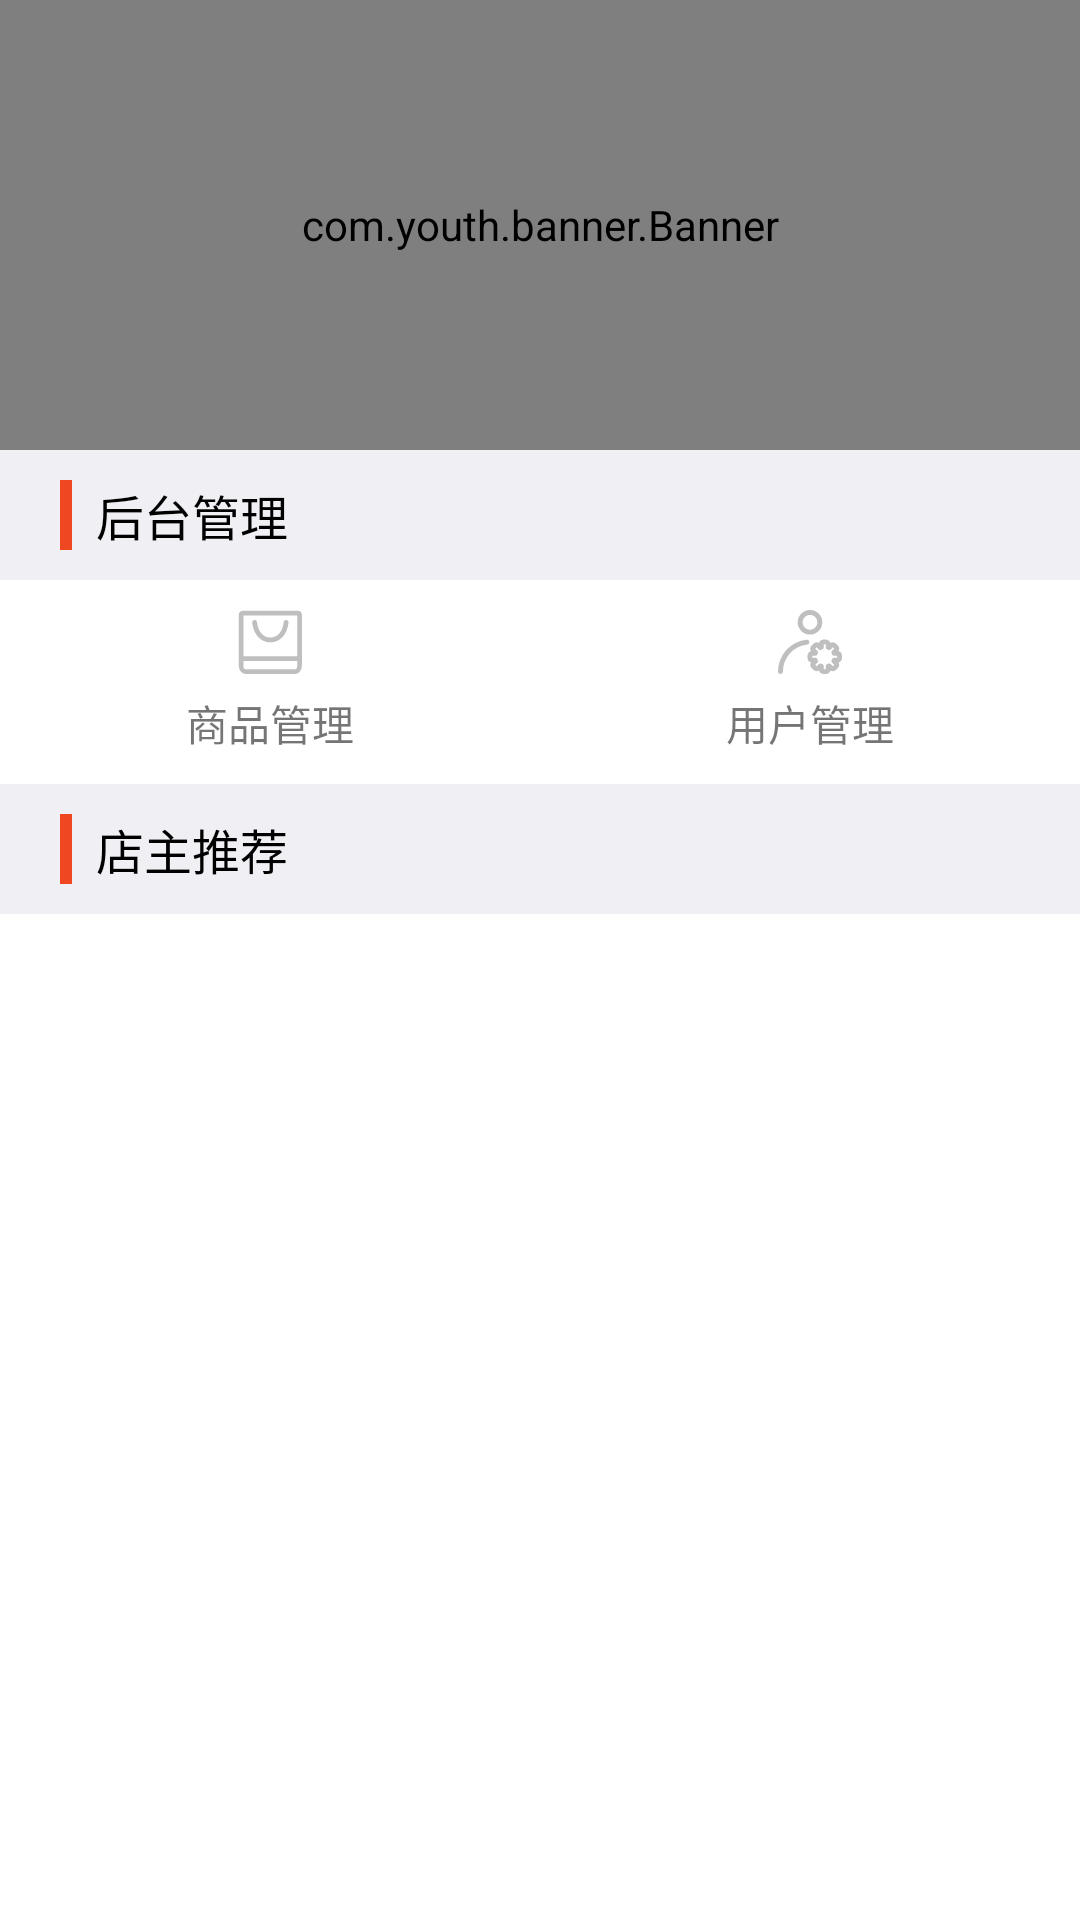

Write the Android layout XML for this screen, with the resource values it uses.
<!-- AndroidManifest.xml: application theme AppTheme -->
<!-- res/layout/fragment_home.xml -->
<?xml version="1.0" encoding="utf-8"?>
<LinearLayout xmlns:android="http://schemas.android.com/apk/res/android"
    android:layout_width="match_parent"
    android:layout_height="match_parent"
    android:orientation="vertical">

    <android.support.v4.widget.NestedScrollView
        android:id="@+id/nestedScrollView"
        android:layout_width="match_parent"
        android:layout_height="match_parent">

        <LinearLayout
            android:layout_width="match_parent"
            android:layout_height="match_parent"
            android:descendantFocusability="blocksDescendants"
            android:orientation="vertical">

            <com.youth.banner.Banner
                android:id="@+id/banner_home"
                android:layout_width="match_parent"
                android:layout_height="150dp" />

            <LinearLayout
                android:layout_width="match_parent"
                android:layout_height="wrap_content"
                android:background="@color/smallgray"
                android:orientation="horizontal"
                android:paddingBottom="10dp"
                android:paddingTop="10dp">

                <View
                    android:layout_width="4dp"
                    android:layout_height="match_parent"
                    android:layout_marginLeft="20dp"
                    android:background="@color/main_color" />

                <TextView
                    android:layout_width="wrap_content"
                    android:layout_height="wrap_content"
                    android:layout_marginLeft="8dp"
                    android:text="后台管理"
                    android:textColor="@color/black"
                    android:textSize="16sp" />
            </LinearLayout>

            <LinearLayout
                android:layout_width="match_parent"
                android:layout_height="wrap_content"
                android:background="@color/white"
                android:orientation="horizontal"
                android:paddingBottom="10dp"
                android:paddingTop="10dp">

                <TextView
                    android:id="@+id/tv_goods_manager"
                    android:layout_width="wrap_content"
                    android:layout_height="wrap_content"
                    android:layout_weight="1"
                    android:drawablePadding="6dp"
                    android:drawableTop="@mipmap/icon_goods_manager"
                    android:gravity="center_horizontal"
                    android:text="商品管理" />

                <TextView
                    android:id="@+id/tv_user_manager"
                    android:layout_width="wrap_content"
                    android:layout_height="wrap_content"
                    android:layout_weight="1"
                    android:drawablePadding="6dp"
                    android:drawableTop="@mipmap/icon_user_manager"
                    android:gravity="center_horizontal"
                    android:text="用户管理" />

            </LinearLayout>


            <LinearLayout
                android:layout_width="match_parent"
                android:layout_height="wrap_content"
                android:background="@color/smallgray"
                android:orientation="horizontal"
                android:paddingBottom="10dp"
                android:paddingTop="10dp">

                <View
                    android:layout_width="4dp"
                    android:layout_height="match_parent"
                    android:layout_marginLeft="20dp"
                    android:background="@color/main_color" />

                <TextView
                    android:layout_width="wrap_content"
                    android:layout_height="wrap_content"
                    android:layout_marginLeft="8dp"
                    android:text="店主推荐"
                    android:textColor="@color/black"
                    android:textSize="16sp" />
            </LinearLayout>

            <android.support.v7.widget.RecyclerView
                android:id="@+id/rc_goods"
                android:layout_width="match_parent"
                android:layout_height="wrap_content" />

        </LinearLayout>

    </android.support.v4.widget.NestedScrollView>

</LinearLayout>
<!-- resources referenced by this layout -->
<resources>
  <color name="black">#000000</color>
  <color name="main_color">#ef4722</color>
  <color name="smallgray">#efeff4</color>
  <color name="white">#ffffff</color>
  <!-- mipmap icon_goods_manager: png bitmap (mipmap-xxhdpi, 1064 bytes) -->
  <!-- mipmap icon_user_manager: png bitmap (mipmap-xxhdpi, 1737 bytes) -->
  <style name="AppTheme" parent="Theme.AppCompat.Light">
          
          <item name="windowActionBar">false</item>
  
          
          <item name="windowNoTitle">true</item>
  
          
          <item name="colorPrimaryDark">@color/statusColor</item>
  
          
          <item name="colorPrimary">@color/toolBarColor</item>
  
          
          <item name="android:textColorPrimary">@color/toolBarTextColorPrimary</item>
  
          
          
  
  
          
          <item name="colorAccent">@color/editColor</item>
          
          <item name="android:windowBackground">@color/widowColor</item>
  
  
          
          <item name="colorControlNormal">@color/white</item>
  
  
          
          <item name="colorControlNormal">@color/white</item>
  
  
          <item name="actionMenuTextColor">@android:color/white</item>
      </style>
  <color name="statusColor">@color/colorPrimaryDark</color>
  <color name="toolBarColor">@color/colorPrimaryDark</color>
  <color name="toolBarTextColorPrimary">@color/black</color>
  <color name="editColor">@color/blue</color>
  <color name="widowColor">#ffffff</color>
  <color name="colorPrimaryDark">@color/main_color</color>
  <color name="blue">#0000ff</color>
</resources>
